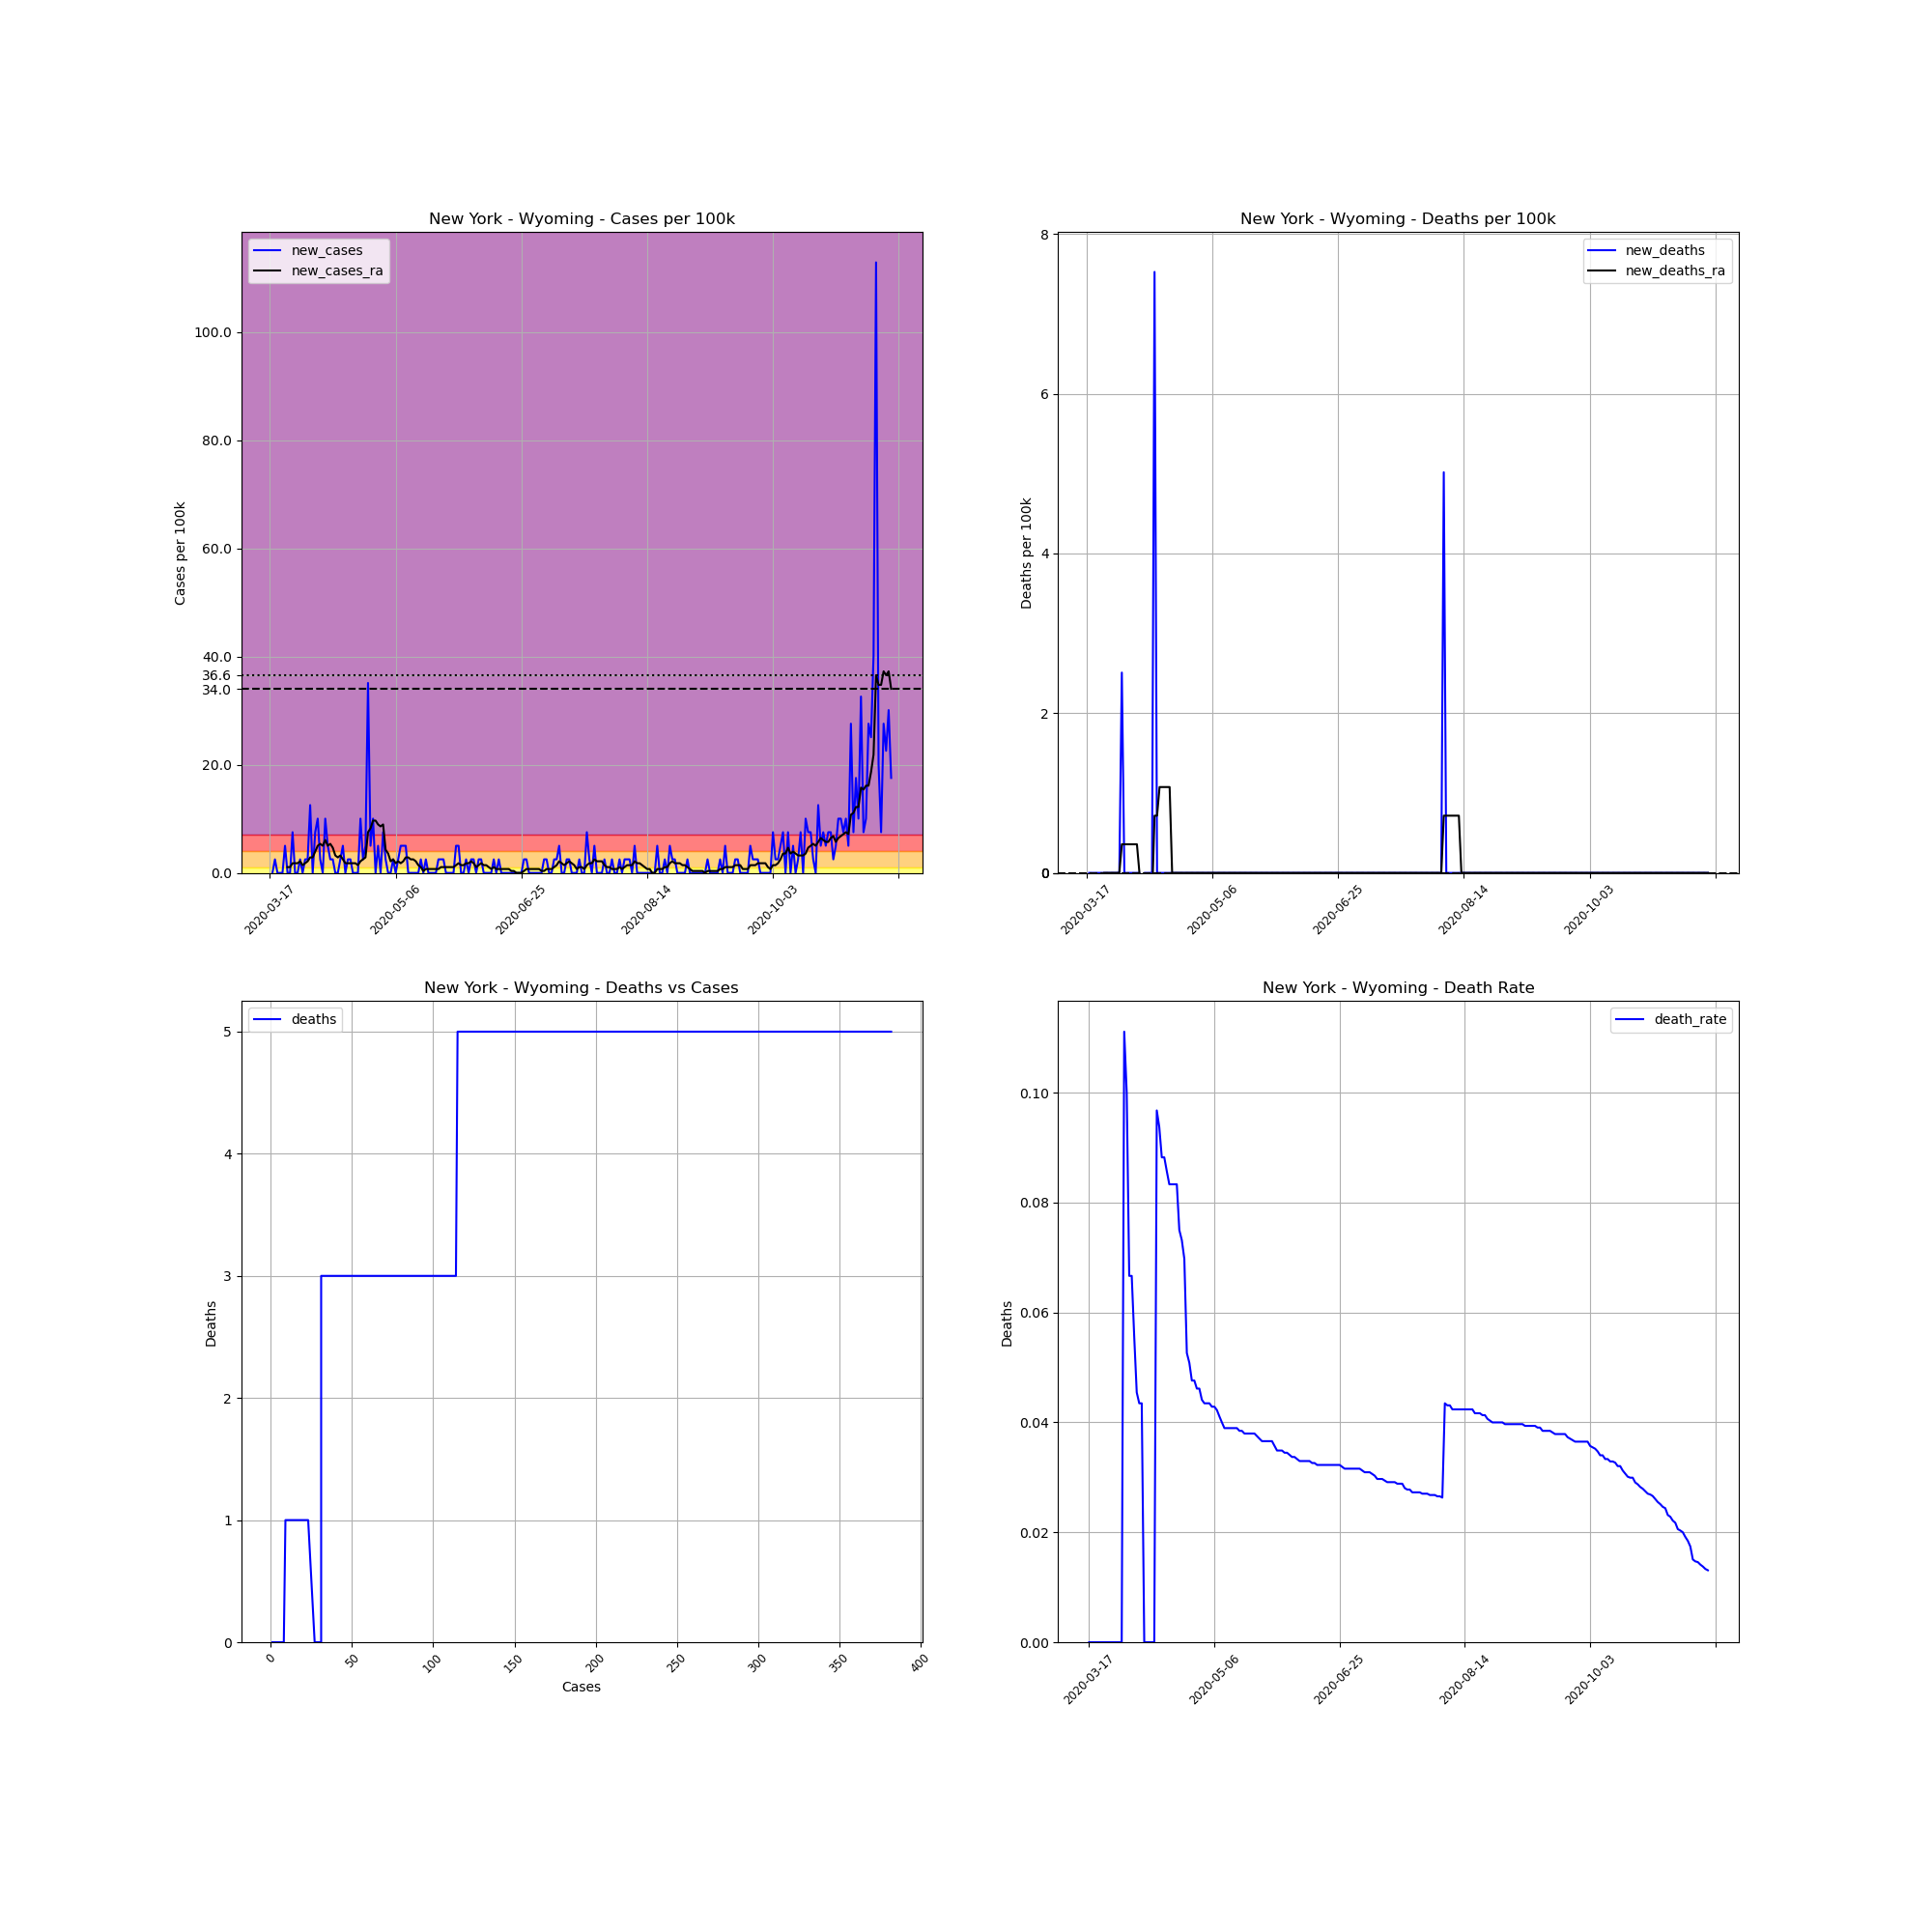

Data behind this chart, as committed beside it:
, date, county, state, fips, cases, deaths, COUNTY, STNAME, CTYNAME, POPESTIMATE2019, cases_per_100k, deaths_per_100k, death_rate, new_cases, new_deaths, new_cases_ra, new_deaths_ra
129393, 2020-03-17, Wyoming, New York, 36121, 1, 0, 121, New York, Wyoming, 39859, 2.509, 0.0, 0.0, , , , 
129394, 2020-03-18, Wyoming, New York, 36121, 1, 0, 121, New York, Wyoming, 39859, 2.509, 0.0, 0.0, 0.0, 0.0, , 
129395, 2020-03-19, Wyoming, New York, 36121, 2, 0, 121, New York, Wyoming, 39859, 5.018, 0.0, 0.0, 2.509, 0.0, , 
129396, 2020-03-20, Wyoming, New York, 36121, 2, 0, 121, New York, Wyoming, 39859, 5.018, 0.0, 0.0, 0.0, 0.0, , 
129397, 2020-03-21, Wyoming, New York, 36121, 2, 0, 121, New York, Wyoming, 39859, 5.018, 0.0, 0.0, 0.0, 0.0, , 
129398, 2020-03-22, Wyoming, New York, 36121, 2, 0, 121, New York, Wyoming, 39859, 5.018, 0.0, 0.0, 0.0, 0.0, , 
129399, 2020-03-23, Wyoming, New York, 36121, 4, 0, 121, New York, Wyoming, 39859, 10.04, 0.0, 0.0, 5.018, 0.0, , 
129400, 2020-03-24, Wyoming, New York, 36121, 4, 0, 121, New York, Wyoming, 39859, 10.04, 0.0, 0.0, 0.0, 0.0, 1.075, 0.0
129401, 2020-03-25, Wyoming, New York, 36121, 4, 0, 121, New York, Wyoming, 39859, 10.04, 0.0, 0.0, 0.0, 0.0, 1.075, 0.0
129402, 2020-03-26, Wyoming, New York, 36121, 7, 0, 121, New York, Wyoming, 39859, 17.56, 0.0, 0.0, 7.527, 0.0, 1.792, 0.0
129403, 2020-03-27, Wyoming, New York, 36121, 7, 0, 121, New York, Wyoming, 39859, 17.56, 0.0, 0.0, 0.0, 0.0, 1.792, 0.0
129404, 2020-03-28, Wyoming, New York, 36121, 7, 0, 121, New York, Wyoming, 39859, 17.56, 0.0, 0.0, 0.0, 0.0, 1.792, 0.0
129405, 2020-03-29, Wyoming, New York, 36121, 8, 0, 121, New York, Wyoming, 39859, 20.07, 0.0, 0.0, 2.509, 0.0, 2.15, 0.0
129406, 2020-03-30, Wyoming, New York, 36121, 8, 0, 121, New York, Wyoming, 39859, 20.07, 0.0, 0.0, 0.0, 0.0, 1.434, 0.0
129407, 2020-03-31, Wyoming, New York, 36121, 9, 1, 121, New York, Wyoming, 39859, 22.58, 2.509, 0.1111, 2.509, 2.509, 1.792, 0.3584
129408, 2020-04-01, Wyoming, New York, 36121, 10, 1, 121, New York, Wyoming, 39859, 25.09, 2.509, 0.1, 2.509, 0.0, 2.15, 0.3584
129409, 2020-04-02, Wyoming, New York, 36121, 15, 1, 121, New York, Wyoming, 39859, 37.63, 2.509, 0.06667, 12.54, 0.0, 2.867, 0.3584
129410, 2020-04-03, Wyoming, New York, 36121, 15, 1, 121, New York, Wyoming, 39859, 37.63, 2.509, 0.06667, 0.0, 0.0, 2.867, 0.3584
129411, 2020-04-04, Wyoming, New York, 36121, 18, 1, 121, New York, Wyoming, 39859, 45.16, 2.509, 0.05556, 7.527, 0.0, 3.942, 0.3584
129412, 2020-04-05, Wyoming, New York, 36121, 22, 1, 121, New York, Wyoming, 39859, 55.19, 2.509, 0.04545, 10.04, 0.0, 5.018, 0.3584
129413, 2020-04-06, Wyoming, New York, 36121, 23, 1, 121, New York, Wyoming, 39859, 57.7, 2.509, 0.04348, 2.509, 0.0, 5.376, 0.3584
129414, 2020-04-07, Wyoming, New York, 36121, 23, 1, 121, New York, Wyoming, 39859, 57.7, 2.509, 0.04348, 0.0, 0.0, 5.018, 0.0
129415, 2020-04-08, Wyoming, New York, 36121, 27, 0, 121, New York, Wyoming, 39859, 67.74, 0.0, 0.0, 10.04, -2.509, 6.093, -0.3584
129416, 2020-04-09, Wyoming, New York, 36121, 29, 0, 121, New York, Wyoming, 39859, 72.76, 0.0, 0.0, 5.018, 0.0, 5.018, -0.3584
129417, 2020-04-10, Wyoming, New York, 36121, 30, 0, 121, New York, Wyoming, 39859, 75.27, 0.0, 0.0, 2.509, 0.0, 5.376, -0.3584
129418, 2020-04-11, Wyoming, New York, 36121, 31, 0, 121, New York, Wyoming, 39859, 77.77, 0.0, 0.0, 2.509, 0.0, 4.659, -0.3584
129419, 2020-04-12, Wyoming, New York, 36121, 31, 0, 121, New York, Wyoming, 39859, 77.77, 0.0, 0.0, 0.0, 0.0, 3.226, -0.3584
129420, 2020-04-13, Wyoming, New York, 36121, 31, 3, 121, New York, Wyoming, 39859, 77.77, 7.527, 0.09677, 0.0, 7.527, 2.867, 0.7168
129421, 2020-04-14, Wyoming, New York, 36121, 32, 3, 121, New York, Wyoming, 39859, 80.28, 7.527, 0.09375, 2.509, 0.0, 3.226, 0.7168
129422, 2020-04-15, Wyoming, New York, 36121, 34, 3, 121, New York, Wyoming, 39859, 85.3, 7.527, 0.08824, 5.018, 0.0, 2.509, 1.075
129423, 2020-04-16, Wyoming, New York, 36121, 34, 3, 121, New York, Wyoming, 39859, 85.3, 7.527, 0.08824, 0.0, 0.0, 1.792, 1.075
129424, 2020-04-17, Wyoming, New York, 36121, 35, 3, 121, New York, Wyoming, 39859, 87.81, 7.527, 0.08571, 2.509, 0.0, 1.792, 1.075
129425, 2020-04-18, Wyoming, New York, 36121, 36, 3, 121, New York, Wyoming, 39859, 90.32, 7.527, 0.08333, 2.509, 0.0, 1.792, 1.075
129426, 2020-04-19, Wyoming, New York, 36121, 36, 3, 121, New York, Wyoming, 39859, 90.32, 7.527, 0.08333, 0.0, 0.0, 1.792, 1.075
129427, 2020-04-20, Wyoming, New York, 36121, 36, 3, 121, New York, Wyoming, 39859, 90.32, 7.527, 0.08333, 0.0, 0.0, 1.792, 0.0
129428, 2020-04-21, Wyoming, New York, 36121, 36, 3, 121, New York, Wyoming, 39859, 90.32, 7.527, 0.08333, 0.0, 0.0, 1.434, 0.0
129429, 2020-04-22, Wyoming, New York, 36121, 40, 3, 121, New York, Wyoming, 39859, 100.4, 7.527, 0.075, 10.04, 0.0, 2.15, 0.0
129430, 2020-04-23, Wyoming, New York, 36121, 41, 3, 121, New York, Wyoming, 39859, 102.9, 7.527, 0.07317, 2.509, 0.0, 2.509, 0.0
129431, 2020-04-24, Wyoming, New York, 36121, 43, 3, 121, New York, Wyoming, 39859, 107.9, 7.527, 0.06977, 5.018, 0.0, 2.867, 0.0
129432, 2020-04-25, Wyoming, New York, 36121, 57, 3, 121, New York, Wyoming, 39859, 143, 7.527, 0.05263, 35.12, 0.0, 7.527, 0.0
129433, 2020-04-26, Wyoming, New York, 36121, 59, 3, 121, New York, Wyoming, 39859, 148, 7.527, 0.05085, 5.018, 0.0, 8.243, 0.0
129434, 2020-04-27, Wyoming, New York, 36121, 63, 3, 121, New York, Wyoming, 39859, 158.1, 7.527, 0.04762, 10.04, 0.0, 9.677, 0.0
129435, 2020-04-28, Wyoming, New York, 36121, 63, 3, 121, New York, Wyoming, 39859, 158.1, 7.527, 0.04762, 0.0, 0.0, 9.677, 0.0
129436, 2020-04-29, Wyoming, New York, 36121, 65, 3, 121, New York, Wyoming, 39859, 163.1, 7.527, 0.04615, 5.018, 0.0, 8.96, 0.0
129437, 2020-04-30, Wyoming, New York, 36121, 65, 3, 121, New York, Wyoming, 39859, 163.1, 7.527, 0.04615, 0.0, 0.0, 8.602, 0.0
129438, 2020-05-01, Wyoming, New York, 36121, 68, 3, 121, New York, Wyoming, 39859, 170.6, 7.527, 0.04412, 7.527, 0.0, 8.96, 0.0
129439, 2020-05-02, Wyoming, New York, 36121, 69, 3, 121, New York, Wyoming, 39859, 173.1, 7.527, 0.04348, 2.509, 0.0, 4.301, 0.0
129440, 2020-05-03, Wyoming, New York, 36121, 69, 3, 121, New York, Wyoming, 39859, 173.1, 7.527, 0.04348, 0.0, 0.0, 3.584, 0.0
129441, 2020-05-04, Wyoming, New York, 36121, 69, 3, 121, New York, Wyoming, 39859, 173.1, 7.527, 0.04348, 0.0, 0.0, 2.15, 0.0
129442, 2020-05-05, Wyoming, New York, 36121, 70, 3, 121, New York, Wyoming, 39859, 175.6, 7.527, 0.04286, 2.509, 0.0, 2.509, 0.0
129443, 2020-05-06, Wyoming, New York, 36121, 70, 3, 121, New York, Wyoming, 39859, 175.6, 7.527, 0.04286, 0.0, 0.0, 1.792, 0.0
129444, 2020-05-07, Wyoming, New York, 36121, 71, 3, 121, New York, Wyoming, 39859, 178.1, 7.527, 0.04225, 2.509, 0.0, 2.15, 0.0
129445, 2020-05-08, Wyoming, New York, 36121, 73, 3, 121, New York, Wyoming, 39859, 183.1, 7.527, 0.0411, 5.018, 0.0, 1.792, 0.0
129446, 2020-05-09, Wyoming, New York, 36121, 75, 3, 121, New York, Wyoming, 39859, 188.2, 7.527, 0.04, 5.018, 0.0, 2.15, 0.0
129447, 2020-05-10, Wyoming, New York, 36121, 77, 3, 121, New York, Wyoming, 39859, 193.2, 7.527, 0.03896, 5.018, 0.0, 2.867, 0.0
129448, 2020-05-11, Wyoming, New York, 36121, 77, 3, 121, New York, Wyoming, 39859, 193.2, 7.527, 0.03896, 0.0, 0.0, 2.867, 0.0
129449, 2020-05-12, Wyoming, New York, 36121, 77, 3, 121, New York, Wyoming, 39859, 193.2, 7.527, 0.03896, 0.0, 0.0, 2.509, 0.0
129450, 2020-05-13, Wyoming, New York, 36121, 77, 3, 121, New York, Wyoming, 39859, 193.2, 7.527, 0.03896, 0.0, 0.0, 2.509, 0.0
129451, 2020-05-14, Wyoming, New York, 36121, 77, 3, 121, New York, Wyoming, 39859, 193.2, 7.527, 0.03896, 0.0, 0.0, 2.15, 0.0
129452, 2020-05-15, Wyoming, New York, 36121, 77, 3, 121, New York, Wyoming, 39859, 193.2, 7.527, 0.03896, 0.0, 0.0, 1.434, 0.0
... 188 more rows
